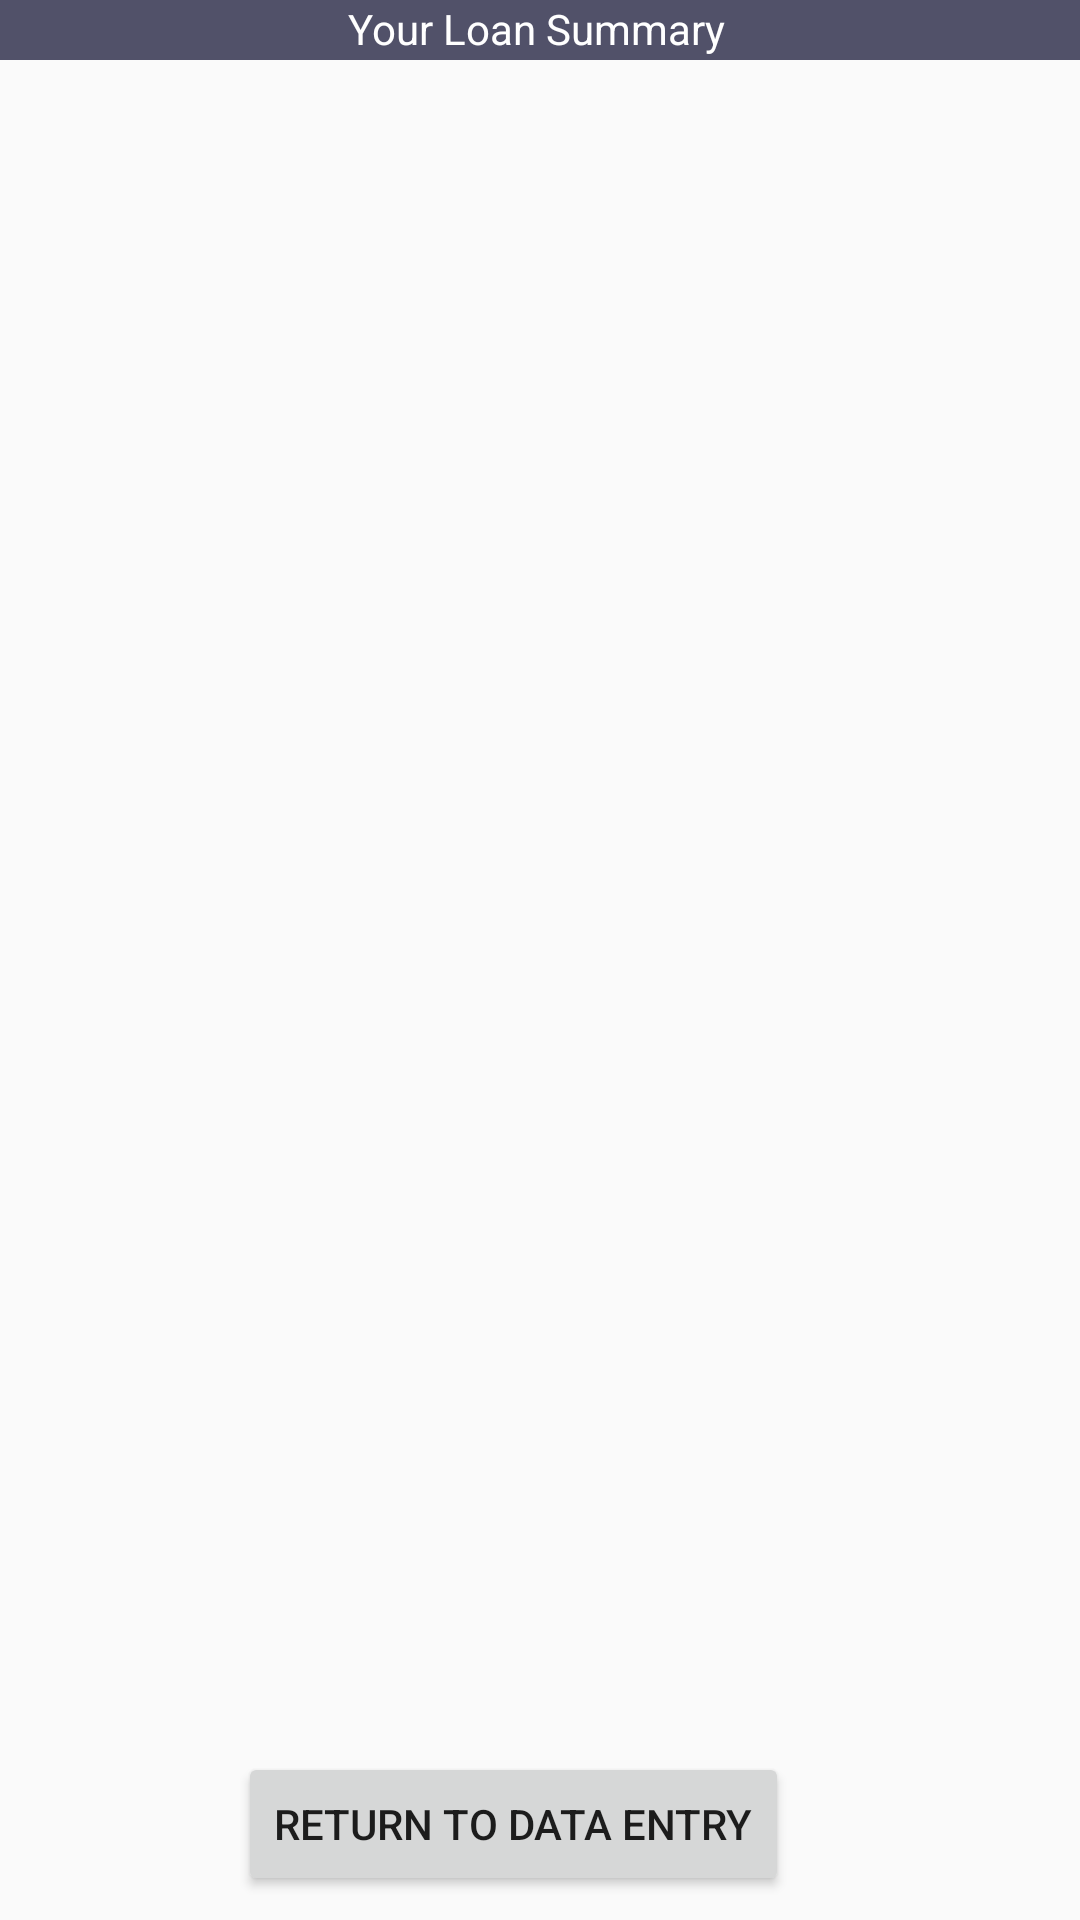

Here is an Android app screen rendered from its layout file. Give the layout XML and the strings, colors and styles it references.
<!-- AndroidManifest.xml: application theme Theme.AppCompat.Light.NoActionBar -->
<!-- res/layout/loansummary_layout.xml -->
<?xml version="1.0" encoding="utf-8"?>
<android.support.constraint.ConstraintLayout xmlns:android="http://schemas.android.com/apk/res/android"
    xmlns:app="http://schemas.android.com/apk/res-auto"
    xmlns:tools="http://schemas.android.com/tools"
    android:layout_width="match_parent"
    android:layout_height="match_parent">

    <ImageView
        android:id="@+id/imageView"
        android:layout_width="fill_parent"
        android:layout_height="wrap_content"
        android:adjustViewBounds="false"
        android:background="@drawable/logo"
        android:contentDescription="@string/logo" />

    <TextView
        android:id="@+id/textView1"
        android:layout_width="428dp"
        android:layout_height="20dp"
        android:layout_marginBottom="8dp"
        android:background="@color/steel_blue"
        android:gravity="center_horizontal"
        android:text="@string/loan_summary"
        android:textAlignment="center"
        android:textAppearance="?android:attr/textAppearanceMedium"
        android:textColor="#fff"
        android:textSize="14sp"
        app:layout_constraintBottom_toTopOf="@+id/textView2"
        app:layout_constraintEnd_toEndOf="parent"
        app:layout_constraintHorizontal_bias="0.529"
        app:layout_constraintStart_toStartOf="parent"
        app:layout_constraintTop_toBottomOf="@+id/imageView"
        app:layout_constraintVertical_bias="0.0" />

    
    <TextView
        android:id="@+id/textView2"
        android:layout_width="wrap_content"
        android:layout_height="wrap_content"
        android:layout_marginBottom="8dp"
        android:textAlignment="viewStart"
        android:textSize="18sp"
        app:layout_constraintBottom_toTopOf="@+id/textView3"
        tools:layout_editor_absoluteX="205dp" />


    
    <TextView
        android:id="@+id/textView3"
        android:layout_width="wrap_content"
        android:layout_height="wrap_content"
        android:layout_alignEnd="@+id/button"
        android:layout_alignStart="@+id/textView1"
        android:layout_marginStart="16dp"
        android:layout_marginTop="45dp"
        android:paddingLeft="10dp"
        android:paddingRight="10dp"
        android:textAlignment="textStart"
        android:textSize="14sp"
        android:typeface="monospace"
        app:layout_constraintStart_toStartOf="parent"
        app:layout_constraintTop_toBottomOf="@+id/textView1" />

    

    <TextView
        android:id="@+id/textView6"
        android:layout_width="wrap_content"
        android:layout_height="wrap_content"
        android:layout_alignEnd="@+id/button"
        android:layout_alignStart="@+id/textView1"
        android:layout_marginEnd="80dp"
        android:layout_marginStart="8dp"
        android:layout_marginTop="45dp"
        android:paddingLeft="10dp"
        android:paddingRight="10dp"
        android:textAlignment="textStart"
        android:textSize="14sp"
        android:typeface="monospace"
        app:layout_constraintEnd_toEndOf="parent"
        app:layout_constraintHorizontal_bias="0.57"
        app:layout_constraintStart_toEndOf="@+id/textView3"
        app:layout_constraintTop_toBottomOf="@+id/textView1" />

    <TextView
        android:id="@+id/textView7"
        android:layout_width="wrap_content"
        android:layout_height="wrap_content"
        android:layout_alignEnd="@+id/button"
        android:layout_alignStart="@+id/textView1"
        android:layout_marginEnd="8dp"
        android:layout_marginStart="8dp"
        android:layout_marginTop="8dp"
        android:paddingLeft="10dp"
        android:paddingRight="10dp"
        android:textAlignment="viewStart"
        android:textSize="14sp"
        android:typeface="monospace"
        app:layout_constraintEnd_toEndOf="parent"
        app:layout_constraintStart_toStartOf="parent"
        app:layout_constraintTop_toBottomOf="@+id/textView3" />

    <Button
        android:id="@+id/button"
        android:layout_width="wrap_content"
        android:layout_height="wrap_content"
        android:layout_marginBottom="8dp"
        android:layout_marginEnd="100dp"
        android:layout_marginStart="100dp"
        android:onClick="goDataEntry"
        android:text="@string/go_data_entry"
        app:layout_constraintBottom_toBottomOf="parent"
        app:layout_constraintEnd_toEndOf="parent"
        app:layout_constraintHorizontal_bias="0.875"
        app:layout_constraintStart_toStartOf="parent" />

</android.support.constraint.ConstraintLayout>
<!-- resources referenced by this layout -->
<resources>
  <color name="steel_blue">#515169</color>
  <!-- drawable logo: png bitmap (mipmap-hdpi, 4559 bytes) -->
  <string name="go_data_entry">Return to Data Entry</string>
  <string name="loan_summary">Your Loan Summary</string>
  <string name="logo">logo</string>
</resources>
